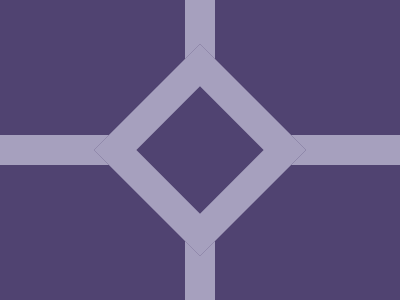

Here is a drawing made with CSS. Write the source that renders it.

<style>
    body {
      background: #504371;
    }
    div {
      width: 30px;
      height: 400px;
      background: #A6A0BE;
      position: absolute;
    }
    .up {
      left: 185px;
      top: 0px;
    }
    .across {
      rotate: 90deg;
      top: -50px;
    }
    .center {
      background: #504371;
      border: 30px solid #A6A0BE;
      height: 90px;
      width: 90px;
      rotate: 45deg;
      top: 75px;
      left: -60px
    }
  </style>
  <div class='up'>
    <div class='across'></div>
    <div class='center'></div>
  </div>